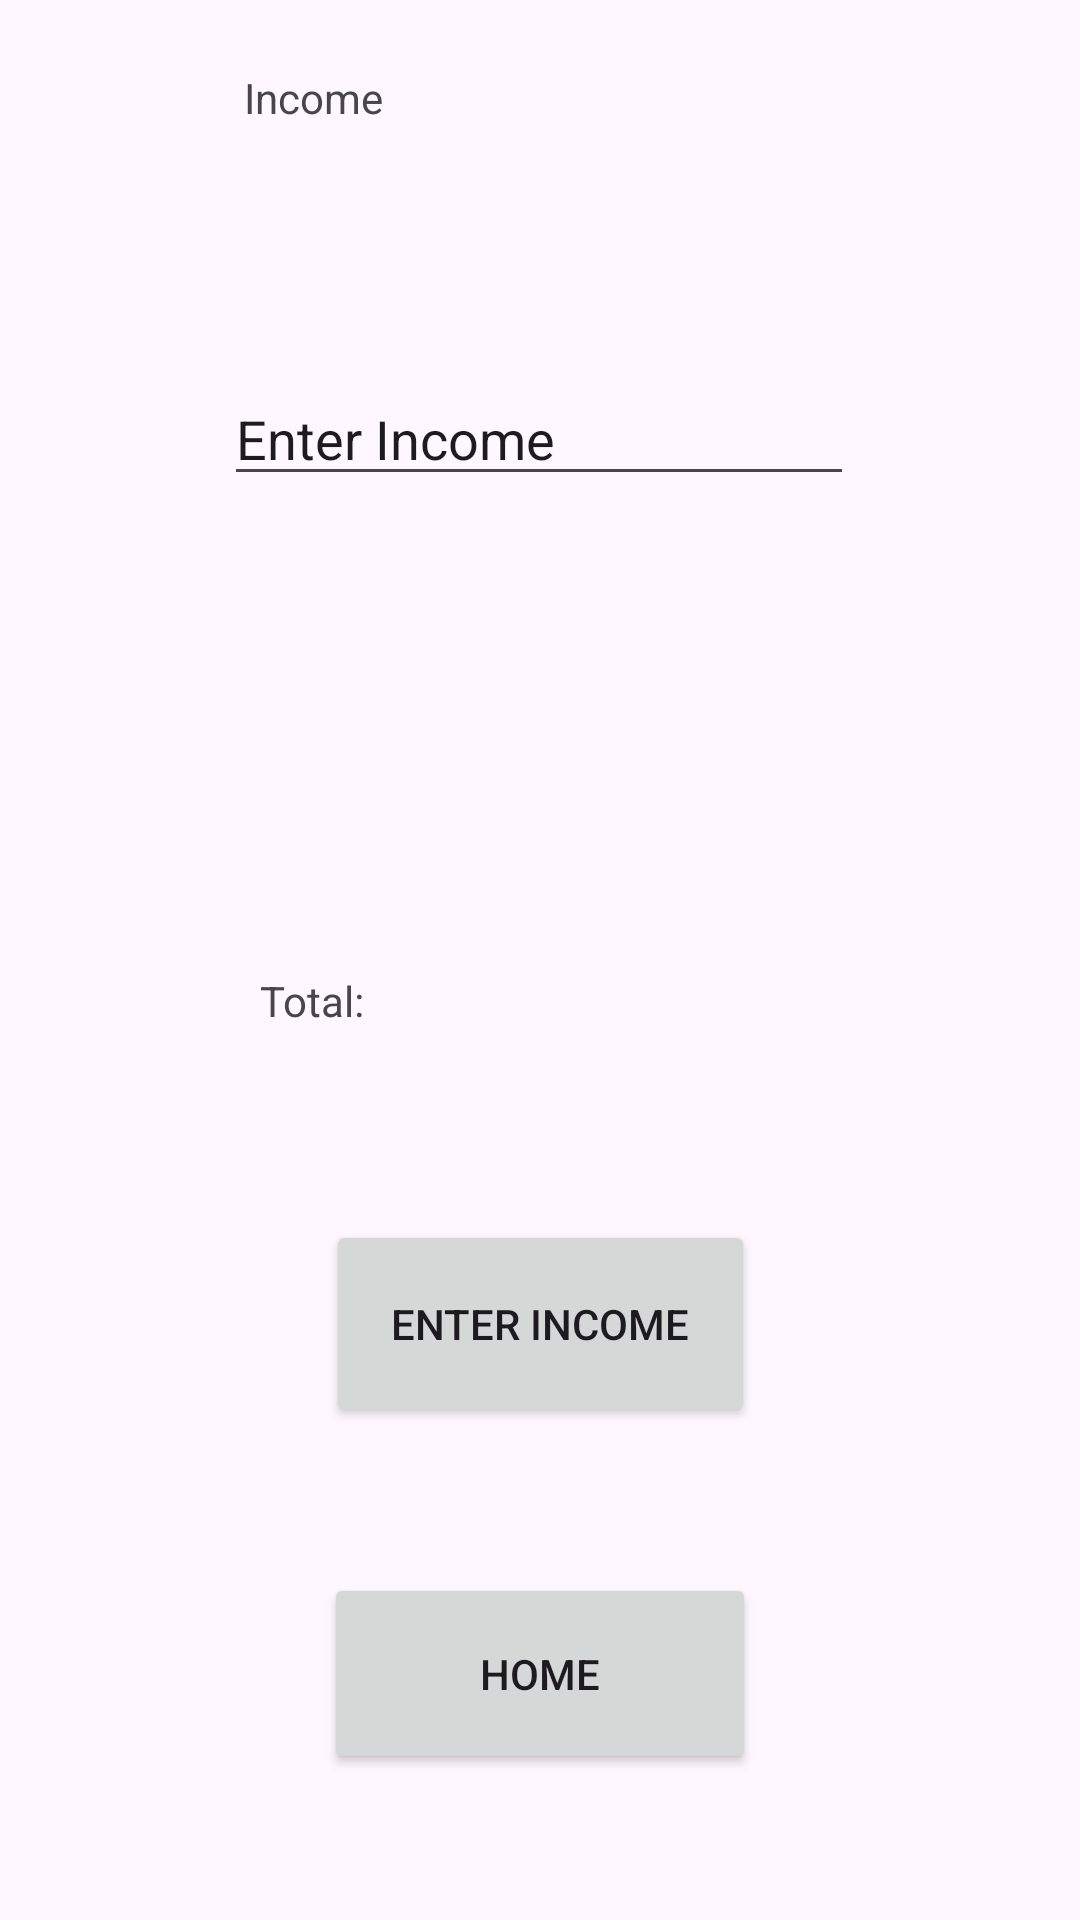

This screen was rendered from an Android layout file. Write that file and the resources it references.
<!-- AndroidManifest.xml: application theme Theme.IMADIceTask2 -->
<!-- res/layout/activity_income_main.xml -->
<?xml version="1.0" encoding="utf-8"?>

<androidx.constraintlayout.widget.ConstraintLayout xmlns:android="http://schemas.android.com/apk/res/android"
    xmlns:app="http://schemas.android.com/apk/res-auto"
    xmlns:tools="http://schemas.android.com/tools"
    android:layout_width="match_parent"
    android:layout_height="match_parent"
    tools:context=".IncomeMain">

    <Button
        android:id="@+id/btnHome"
        android:layout_width="144dp"
        android:layout_height="67dp"
        android:text="Home"
        app:layout_constraintBottom_toBottomOf="parent"
        app:layout_constraintEnd_toEndOf="parent"
        app:layout_constraintStart_toStartOf="parent"
        app:layout_constraintTop_toBottomOf="@+id/addIncomebtn" />

    <TextView
        android:id="@+id/tvTitle"
        android:layout_width="174dp"
        android:layout_height="47dp"
        android:text="@string/IncomeBTN"
        app:layout_constraintBottom_toBottomOf="parent"
        app:layout_constraintEnd_toEndOf="parent"
        app:layout_constraintHorizontal_bias="0.438"
        app:layout_constraintStart_toStartOf="parent"
        app:layout_constraintTop_toTopOf="parent"
        app:layout_constraintVertical_bias="0.039" />

    <TextView
        android:id="@+id/tvList"
        android:layout_width="183dp"
        android:layout_height="61dp"
        app:layout_constraintBottom_toBottomOf="parent"
        app:layout_constraintEnd_toEndOf="parent"
        app:layout_constraintStart_toStartOf="parent"
        app:layout_constraintTop_toBottomOf="@+id/tvTitle"
        app:layout_constraintVertical_bias="0.291" />

    <Button
        android:id="@+id/addIncomebtn"
        android:layout_width="143dp"
        android:layout_height="69dp"
        android:text="Enter Income"
        app:layout_constraintBottom_toBottomOf="parent"
        app:layout_constraintEnd_toEndOf="parent"
        app:layout_constraintStart_toStartOf="parent"
        app:layout_constraintTop_toTopOf="parent"
        app:layout_constraintVertical_bias="0.712" />

    <EditText
        android:id="@+id/etIncome"
        android:layout_width="wrap_content"
        android:layout_height="wrap_content"
        android:layout_marginTop="32dp"
        android:ems="10"
        android:inputType="text"
        android:text="Enter Income"
        app:layout_constraintBottom_toBottomOf="parent"
        app:layout_constraintEnd_toEndOf="parent"
        app:layout_constraintHorizontal_bias="0.497"
        app:layout_constraintStart_toStartOf="parent"
        app:layout_constraintTop_toBottomOf="@+id/tvTitle"
        app:layout_constraintVertical_bias="0.044" />

    <TextView
        android:id="@+id/tvIncomeTotal"
        android:layout_width="187dp"
        android:layout_height="38dp"
        android:text="Total: "
        app:layout_constraintBottom_toTopOf="@+id/addIncomebtn"
        app:layout_constraintEnd_toEndOf="parent"
        app:layout_constraintStart_toStartOf="parent"
        app:layout_constraintTop_toBottomOf="@+id/tvList" />
</androidx.constraintlayout.widget.ConstraintLayout>
<!-- resources referenced by this layout -->
<resources>
  <string name="IncomeBTN">Income</string>
  <style name="Theme.IMADIceTask2" parent="Base.Theme.IMADIceTask2" />
  <style name="Base.Theme.IMADIceTask2" parent="Theme.Material3.DayNight.NoActionBar">
          
          
      </style>
</resources>
